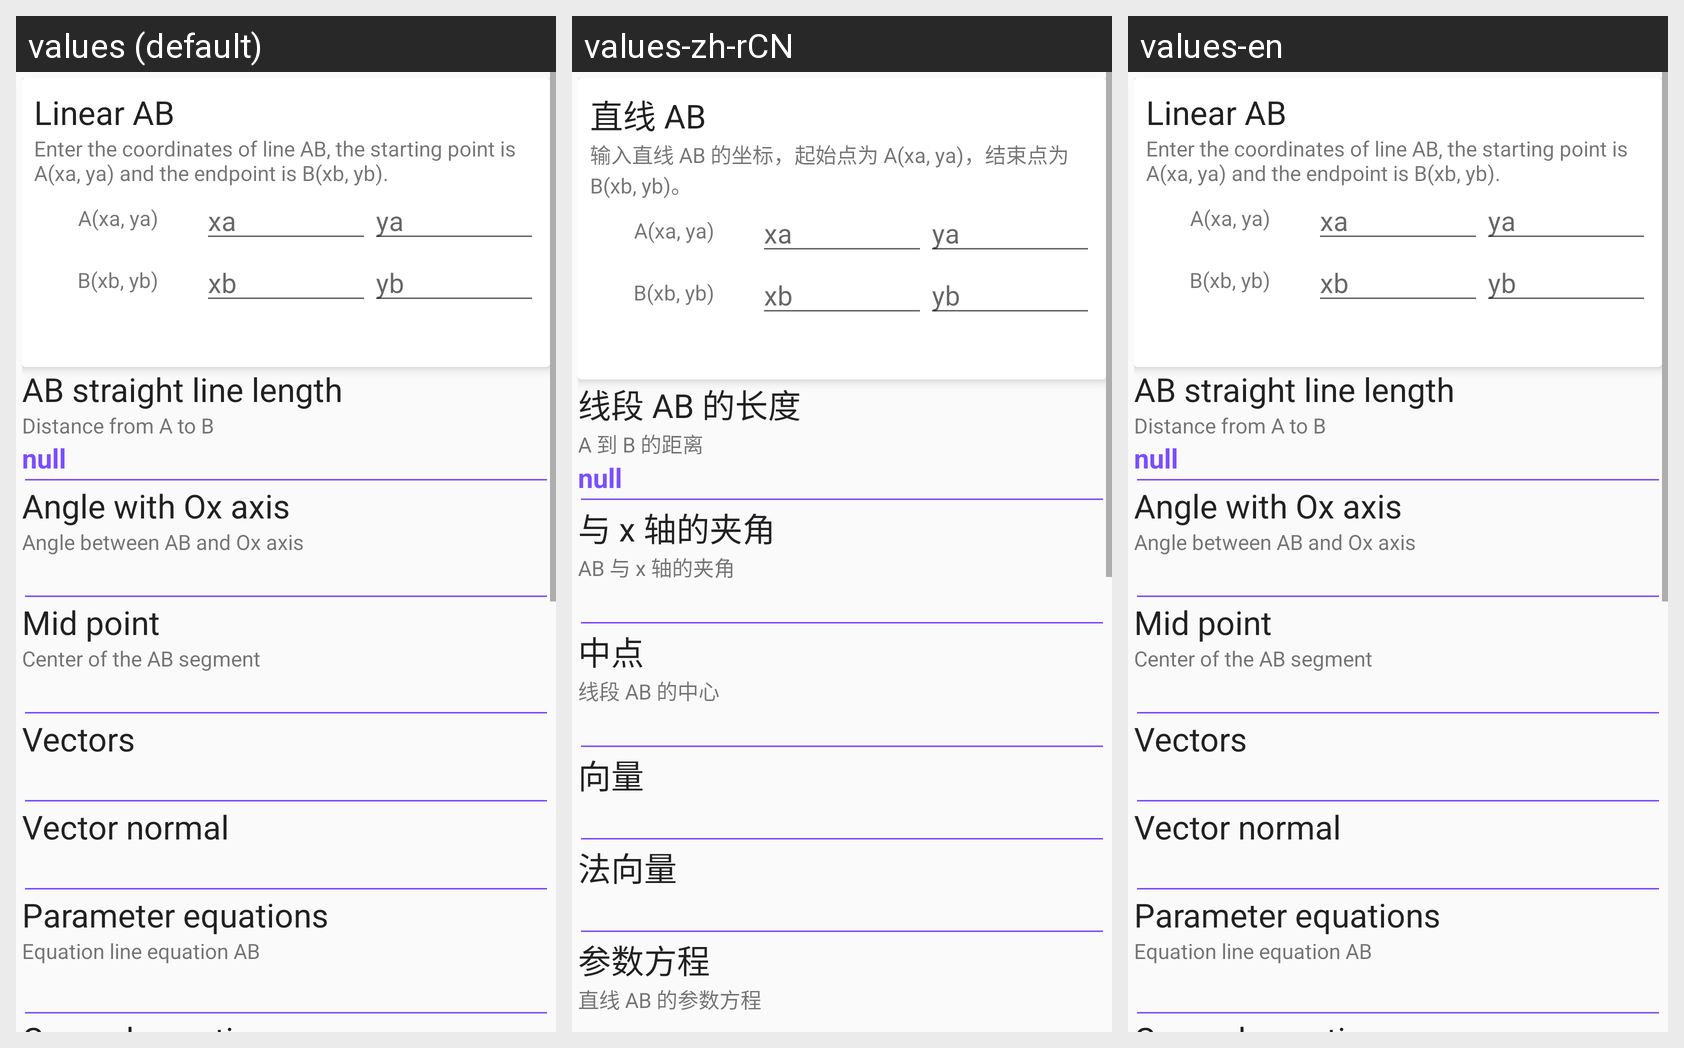

This grid shows one Android layout under several languages. Give, for every string resource on the screen, its name, the default text and each shown locale's text.
Android screen res/layout/layout_geom_line.xml rendered under 3 locales, left to right: values (default), values-zh-rCN, values-en. Device: Nexus 5 (rendered at 1080×1920; each locale shown at half size, 540×960, under a caption strip naming it); theme AppThemeLight.
Other locales in the repository, not shown: values-de, values-es, values-fr, values-pl, values-ru, values-vi.
Strings drawn on this screen, with the default value and each locale's value (text and hints the layout hard-codes, and strings that could not be matched under every locale, appear in the picture but are not listed):

ng_th_ng_ab
  values: Linear AB
  values-zh-rCN: 直线 AB
  values-en: Linear AB  [not translated; the default value is used]

nh_p_t_a_c_a_ng_th_ng_ab_i_m_u_l_a_xa_ya_v_i_m_cu_i_c_t_a_l_b_xb_yb
  values: Enter the coordinates of line AB, the starting point is A(xa, ya) and the endpoint is B(xb, yb).
  values-zh-rCN: 输入直线 AB 的坐标，起始点为 A(xa, ya)，结束点为 B(xb, yb)。
  values-en: Enter the coordinates of line AB, the starting point is A(xa, ya) and the endpoint is B(xb, yb).  [not translated; the default value is used]

d_i_o_n_th_ng_ab
  values: AB straight line length
  values-zh-rCN: 线段 AB 的长度
  values-en: AB straight line length  [not translated; the default value is used]

kho_ng_c_ch_t_a_n_b
  values: Distance from A to B
  values-zh-rCN: A 到 B 的距离
  values-en: Distance from A to B  [not translated; the default value is used]

g_c_t_o_v_i_ox
  values: Angle with Ox axis
  values-zh-rCN: 与 x 轴的夹角
  values-en: Angle with Ox axis  [not translated; the default value is used]

g_c_gi_a_ng_th_ng_ab_v_ox
  values: Angle between AB and Ox axis
  values-zh-rCN: AB 与 x 轴的夹角
  values-en: Angle between AB and Ox axis  [not translated; the default value is used]

trung_i_m
  values: Mid point
  values-zh-rCN: 中点
  values-en: Mid point  [not translated; the default value is used]

trung_i_m_c_a_o_n_th_ng_ab
  values: Center of the AB segment
  values-zh-rCN: 线段 AB 的中心
  values-en: Center of the AB segment  [not translated; the default value is used]

vector_ch_ph_ng
  values: Vectors
  values-zh-rCN: 向量
  values-en: Vectors  [not translated; the default value is used]

vector_ph_p_tuy_n
  values: Vector normal
  values-zh-rCN: 法向量
  values-en: Vector normal  [not translated; the default value is used]

ph_ng_tr_nh_tham_s
  values: Parameter equations
  values-zh-rCN: 参数方程
  values-en: Parameter equations  [not translated; the default value is used]

ph_ng_tr_nh_tham_s_c_a_ng_th_ng_ab
  values: Equation line equation AB
  values-zh-rCN: 直线 AB 的参数方程
  values-en: Equation line equation AB  [not translated; the default value is used]
